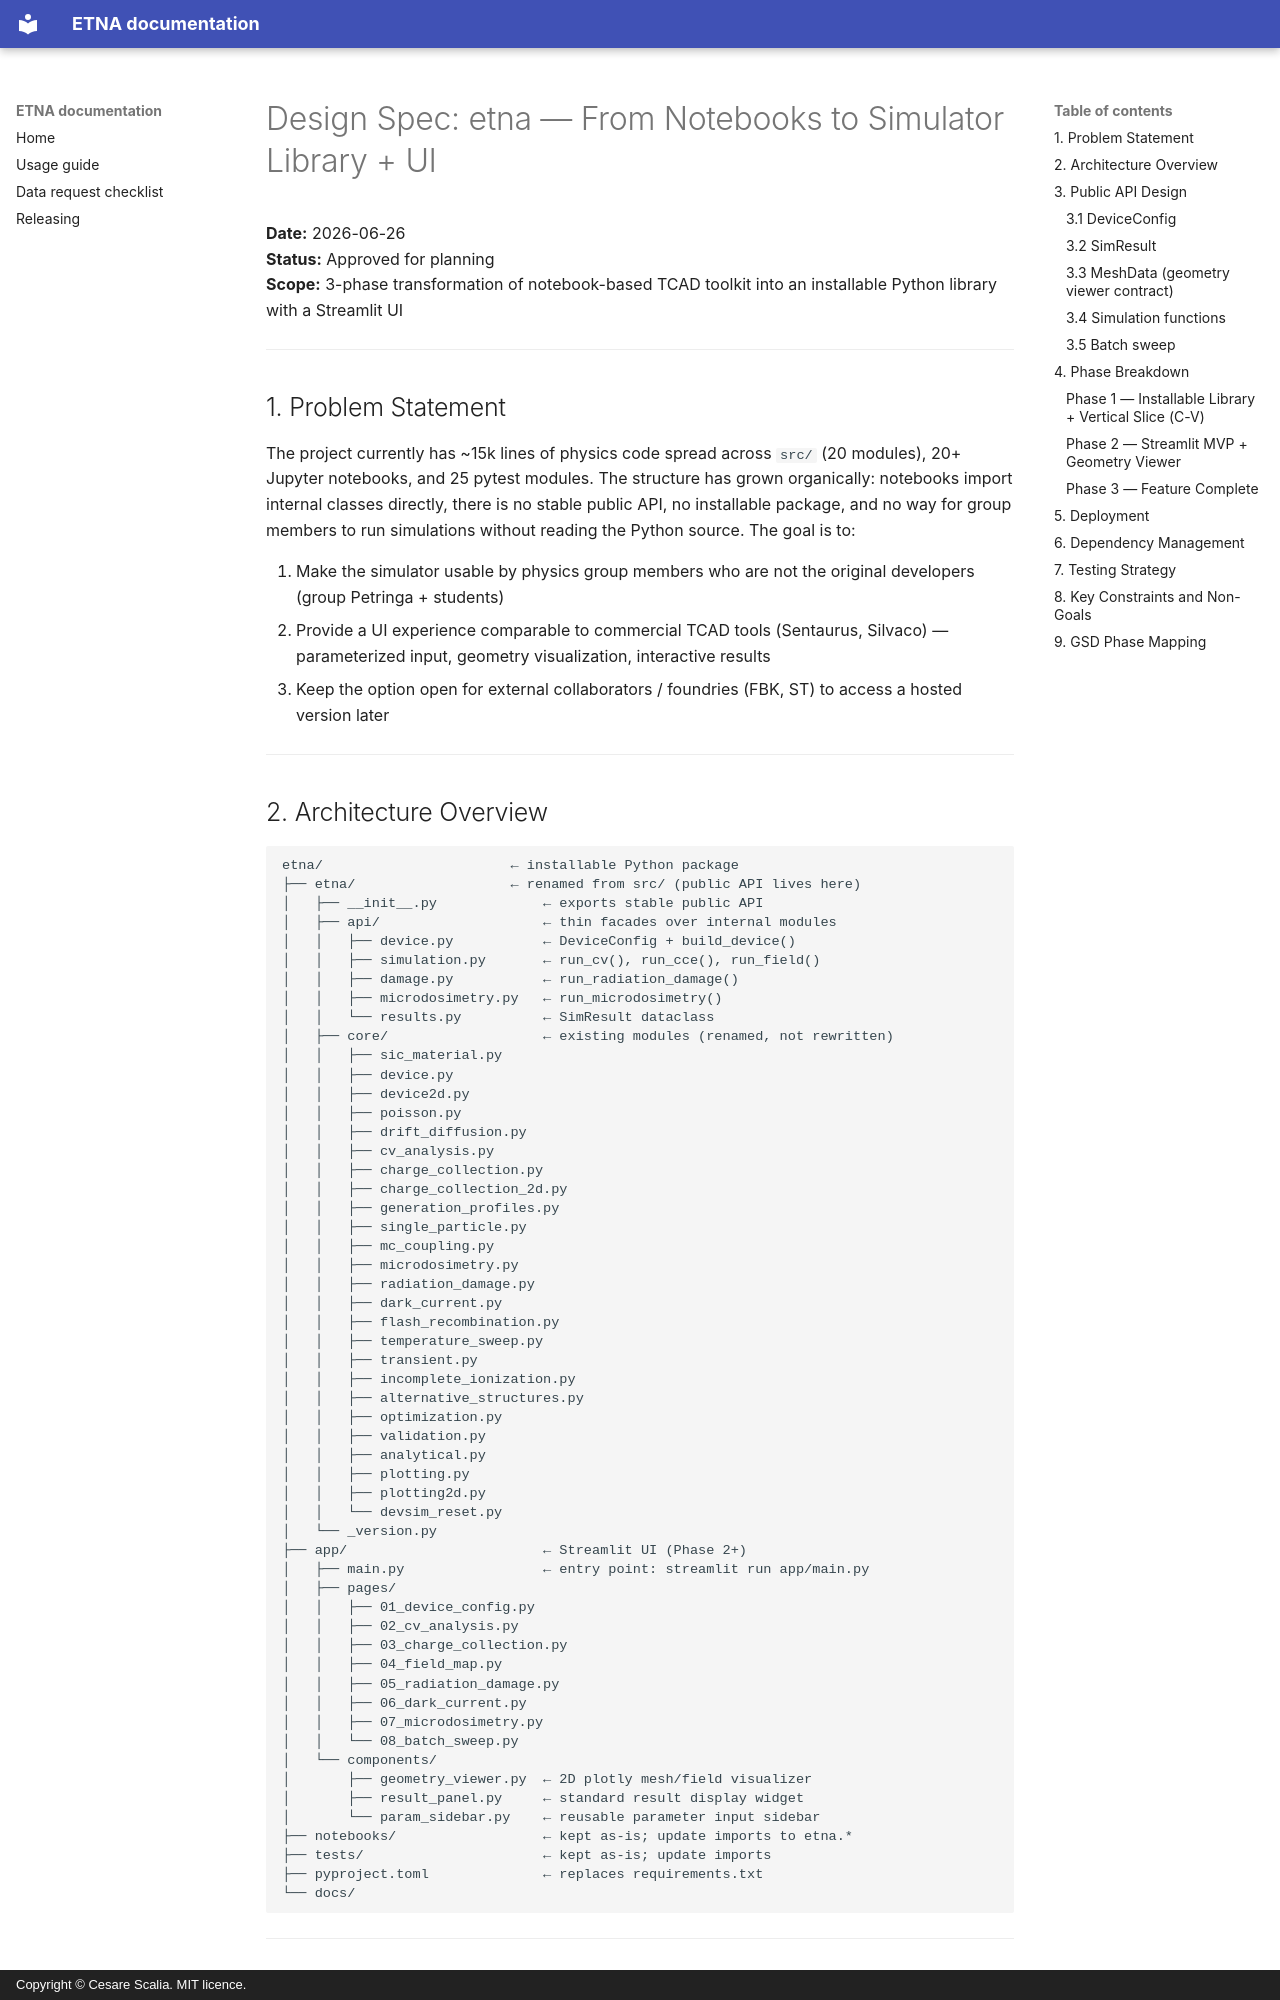

repository: ngcex/sic-tcad-detector · page: superpowers/specs/2026-06-26-simulator-library-ui-design/index.html · generator: mkdocs · copyright: Copyright © Cesare Scalia. MIT licence.

# Design Spec: etna — From Notebooks to Simulator Library + UI

**Date:** 2026-06-26  
**Status:** Approved for planning  
**Scope:** 3-phase transformation of notebook-based TCAD toolkit into an installable Python library with a Streamlit UI

---

## 1. Problem Statement

The project currently has ~15k lines of physics code spread across `src/` (20 modules), 20+ Jupyter notebooks, and 25 pytest modules. The structure has grown organically: notebooks import internal classes directly, there is no stable public API, no installable package, and no way for group members to run simulations without reading the Python source. The goal is to:

1. Make the simulator usable by physics group members who are not the original developers (group Petringa + students)
2. Provide a UI experience comparable to commercial TCAD tools (Sentaurus, Silvaco) — parameterized input, geometry visualization, interactive results
3. Keep the option open for external collaborators / foundries (FBK, ST) to access a hosted version later

---

## 2. Architecture Overview

```
etna/                       ← installable Python package
├── etna/                   ← renamed from src/ (public API lives here)
│   ├── __init__.py             ← exports stable public API
│   ├── api/                    ← thin facades over internal modules
│   │   ├── device.py           ← DeviceConfig + build_device()
│   │   ├── simulation.py       ← run_cv(), run_cce(), run_field()
│   │   ├── damage.py           ← run_radiation_damage()
│   │   ├── microdosimetry.py   ← run_microdosimetry()
│   │   └── results.py          ← SimResult dataclass
│   ├── core/                   ← existing modules (renamed, not rewritten)
│   │   ├── sic_material.py
│   │   ├── device.py
│   │   ├── device2d.py
│   │   ├── poisson.py
│   │   ├── drift_diffusion.py
│   │   ├── cv_analysis.py
│   │   ├── charge_collection.py
│   │   ├── charge_collection_2d.py
│   │   ├── generation_profiles.py
│   │   ├── single_particle.py
│   │   ├── mc_coupling.py
│   │   ├── microdosimetry.py
│   │   ├── radiation_damage.py
│   │   ├── dark_current.py
│   │   ├── flash_recombination.py
│   │   ├── temperature_sweep.py
│   │   ├── transient.py
│   │   ├── incomplete_ionization.py
│   │   ├── alternative_structures.py
│   │   ├── optimization.py
│   │   ├── validation.py
│   │   ├── analytical.py
│   │   ├── plotting.py
│   │   ├── plotting2d.py
│   │   └── devsim_reset.py
│   └── _version.py
├── app/                        ← Streamlit UI (Phase 2+)
│   ├── main.py                 ← entry point: streamlit run app/main.py
│   ├── pages/
│   │   ├── 01_device_config.py
│   │   ├── 02_cv_analysis.py
│   │   ├── 03_charge_collection.py
│   │   ├── 04_field_map.py
│   │   ├── 05_radiation_damage.py
│   │   ├── 06_dark_current.py
│   │   ├── 07_microdosimetry.py
│   │   └── 08_batch_sweep.py
│   └── components/
│       ├── geometry_viewer.py  ← 2D plotly mesh/field visualizer
│       ├── result_panel.py     ← standard result display widget
│       └── param_sidebar.py    ← reusable parameter input sidebar
├── notebooks/                  ← kept as-is; update imports to etna.*
├── tests/                      ← kept as-is; update imports
├── pyproject.toml              ← replaces requirements.txt
└── docs/
```

---
